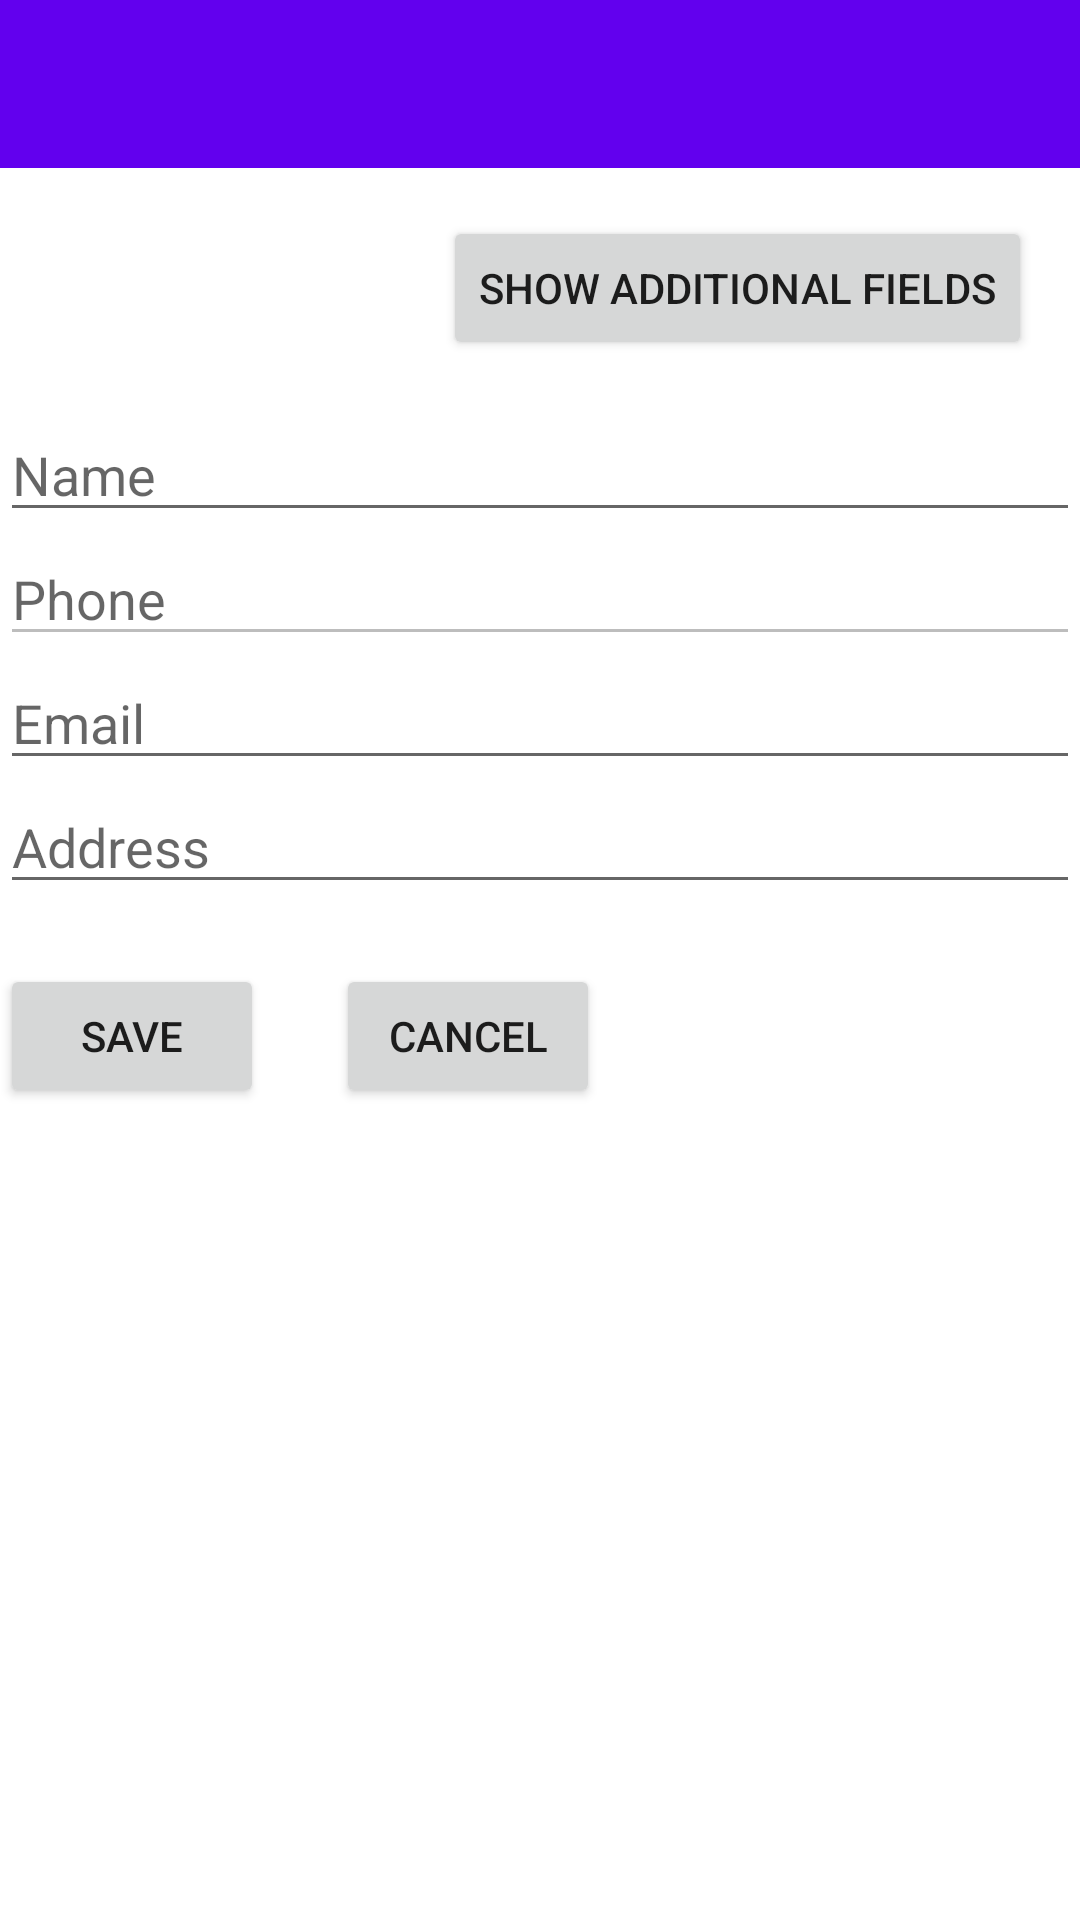

Here is an Android app screen rendered from its layout file. Give the layout XML and the strings, colors and styles it references.
<!-- AndroidManifest.xml: application theme Theme.ContactsManager -->
<!-- res/layout/activity_main.xml -->
<?xml version="1.0" encoding="utf-8"?>
<androidx.coordinatorlayout.widget.CoordinatorLayout xmlns:android="http://schemas.android.com/apk/res/android"
    xmlns:app="http://schemas.android.com/apk/res-auto"
    xmlns:tools="http://schemas.android.com/tools"
    android:layout_width="match_parent"
    android:layout_height="match_parent"
    tools:context=".ContactsManagerActivity">

    <LinearLayout
        android:layout_width="match_parent"
        android:layout_height="match_parent"
        android:orientation="vertical" >

        <com.google.android.material.appbar.AppBarLayout
            android:layout_width="match_parent"
            android:layout_height="wrap_content"
            android:theme="@style/Theme.ContactsManager.AppBarOverlay">

            <androidx.appcompat.widget.Toolbar
                android:id="@+id/toolbar"
                android:layout_width="match_parent"
                android:layout_height="?attr/actionBarSize"
                android:background="?attr/colorPrimary"
                app:popupTheme="@style/Theme.ContactsManager.PopupOverlay" />

        </com.google.android.material.appbar.AppBarLayout>


        <ScrollView
            android:layout_width="match_parent"
            android:layout_height="match_parent">

            <LinearLayout
                android:layout_width="match_parent"
                android:layout_height="wrap_content"
                android:orientation="vertical" >

                <include layout="@layout/content_main" />

                <include layout="@layout/content_hidden"/>
            </LinearLayout>

        </ScrollView>

    </LinearLayout>




</androidx.coordinatorlayout.widget.CoordinatorLayout>
<!-- res/layout/content_main.xml (included above) -->
<?xml version="1.0" encoding="utf-8"?>
<androidx.constraintlayout.widget.ConstraintLayout xmlns:android="http://schemas.android.com/apk/res/android"
    xmlns:app="http://schemas.android.com/apk/res-auto"
    xmlns:tools="http://schemas.android.com/tools"
    android:layout_width="match_parent"
    android:layout_height="match_parent"
    app:layout_behavior="@string/appbar_scrolling_view_behavior">


    <Button
        android:id="@+id/showhide"
        android:layout_width="wrap_content"
        android:layout_height="wrap_content"
        android:layout_marginTop="16dp"
        android:layout_marginEnd="16dp"
        android:text="show additional fields"
        app:layout_constraintEnd_toEndOf="parent"
        app:layout_constraintTop_toTopOf="parent" />

    <EditText
        android:id="@+id/f_name"
        android:layout_width="match_parent"
        android:layout_height="wrap_content"
        android:layout_marginTop="16dp"
        android:ems="10"
        android:hint="Name"
        android:inputType="textPersonName"
        app:layout_constraintStart_toStartOf="parent"
        app:layout_constraintTop_toBottomOf="@+id/showhide" />

    <EditText
        android:id="@+id/f_phone"
        android:layout_width="match_parent"
        android:layout_height="wrap_content"
        android:ems="10"
        android:enabled="false"
        android:hint="Phone"
        android:inputType="number"
        app:layout_constraintStart_toStartOf="@+id/f_name"
        app:layout_constraintTop_toBottomOf="@+id/f_name" />

    <EditText
        android:id="@+id/f_email"
        android:layout_width="match_parent"
        android:layout_height="wrap_content"
        android:ems="10"
        android:hint="Email"
        android:inputType="textEmailAddress"
        app:layout_constraintStart_toStartOf="@+id/f_phone"
        app:layout_constraintTop_toBottomOf="@+id/f_phone" />

    <EditText
        android:id="@+id/f_address"
        android:layout_width="match_parent"
        android:layout_height="wrap_content"
        android:ems="10"
        android:hint="Address"
        android:inputType="textPersonName"
        app:layout_constraintStart_toStartOf="@+id/f_email"
        app:layout_constraintTop_toBottomOf="@+id/f_email" />

    <Button
        android:id="@+id/b_save"
        android:layout_width="wrap_content"
        android:layout_height="wrap_content"
        android:layout_marginTop="20dp"
        android:text="Save"
        app:layout_constraintStart_toStartOf="@+id/f_address"
        app:layout_constraintTop_toBottomOf="@+id/f_address" />

    <Button
        android:id="@+id/b_cancel"
        style="@style/Widget.AppCompat.Button"
        android:layout_width="wrap_content"
        android:layout_height="wrap_content"
        android:layout_marginStart="24dp"
        android:text="cancel"
        app:layout_constraintStart_toEndOf="@+id/b_save"
        app:layout_constraintTop_toTopOf="@+id/b_save" />

</androidx.constraintlayout.widget.ConstraintLayout>
<!-- res/layout/content_hidden.xml (included above) -->
<?xml version="1.0" encoding="utf-8"?>
<androidx.constraintlayout.widget.ConstraintLayout xmlns:android="http://schemas.android.com/apk/res/android"
    xmlns:app="http://schemas.android.com/apk/res-auto"
    xmlns:tools="http://schemas.android.com/tools"
    android:id="@+id/layout_hidden"
    android:layout_width="match_parent"
    android:layout_height="match_parent"
    android:visibility="invisible">

    <EditText
        android:id="@+id/f_job"
        android:layout_width="match_parent"
        android:layout_height="wrap_content"
        android:layout_marginTop="16dp"
        android:ems="10"
        android:hint="Job"
        android:inputType="textPersonName"
        app:layout_constraintStart_toStartOf="parent"
        app:layout_constraintTop_toTopOf="parent" />

    <EditText
        android:id="@+id/f_company"
        android:layout_width="match_parent"
        android:layout_height="wrap_content"
        android:ems="10"
        android:hint="Company"
        android:inputType="textPersonName"
        app:layout_constraintStart_toStartOf="@+id/f_job"
        app:layout_constraintTop_toBottomOf="@+id/f_job" />

    <EditText
        android:id="@+id/f_website"
        android:layout_width="match_parent"
        android:layout_height="wrap_content"
        android:ems="10"
        android:hint="Website"
        android:inputType="textPersonName"
        app:layout_constraintStart_toStartOf="@+id/f_company"
        app:layout_constraintTop_toBottomOf="@+id/f_company" />

    <EditText
        android:id="@+id/f_im"
        android:layout_width="match_parent"
        android:layout_height="wrap_content"
        android:ems="10"
        android:hint="IM"
        android:inputType="textPersonName"
        app:layout_constraintStart_toStartOf="@+id/f_website"
        app:layout_constraintTop_toBottomOf="@+id/f_website" />
</androidx.constraintlayout.widget.ConstraintLayout>
<!-- resources referenced by this layout -->
<resources>
  <style name="Theme.ContactsManager.AppBarOverlay" parent="ThemeOverlay.AppCompat.Dark.ActionBar" />
  <style name="Theme.ContactsManager.PopupOverlay" parent="ThemeOverlay.AppCompat.Light" />
  <style name="Theme.ContactsManager" parent="Theme.MaterialComponents.DayNight.DarkActionBar">
          
          <item name="colorPrimary">@color/purple_500</item>
          <item name="colorPrimaryVariant">@color/purple_700</item>
          <item name="colorOnPrimary">@color/white</item>
          
          <item name="colorSecondary">@color/teal_200</item>
          <item name="colorSecondaryVariant">@color/teal_700</item>
          <item name="colorOnSecondary">@color/black</item>
          
          <item name="android:statusBarColor" tools:targetApi="l">?attr/colorPrimaryVariant</item>
          
      </style>
  <!-- not gathered from this repository: default colours our renderer supplied (Android Studio template values) -->
  <color name="purple_500">#FF6200EE</color>
  <color name="purple_700">#FF3700B3</color>
  <color name="teal_200">#FF03DAC5</color>
  <color name="teal_700">#FF018786</color>
  <color name="black">#FF000000</color>
  <color name="white">#FFFFFFFF</color>
</resources>
